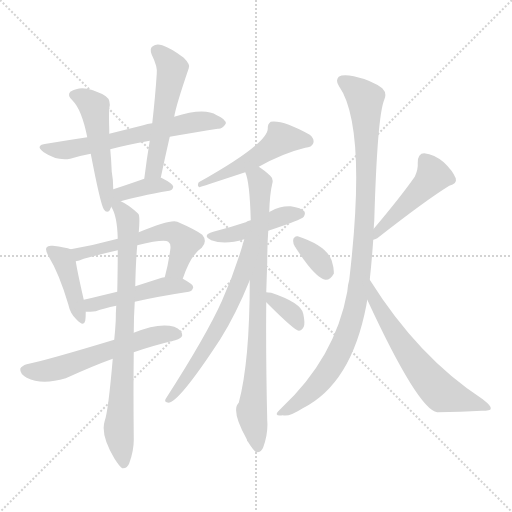
t = 0.00 s
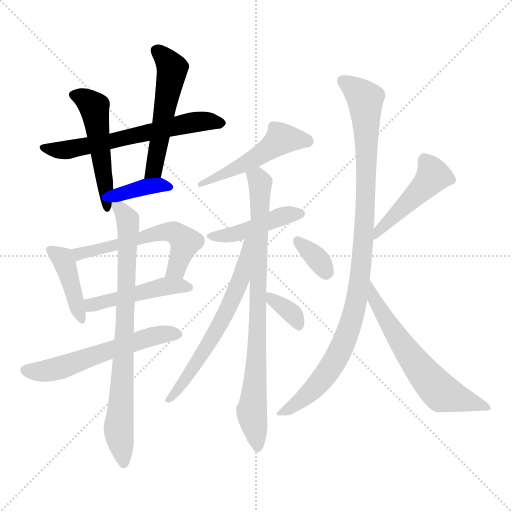
t = 2.52 s
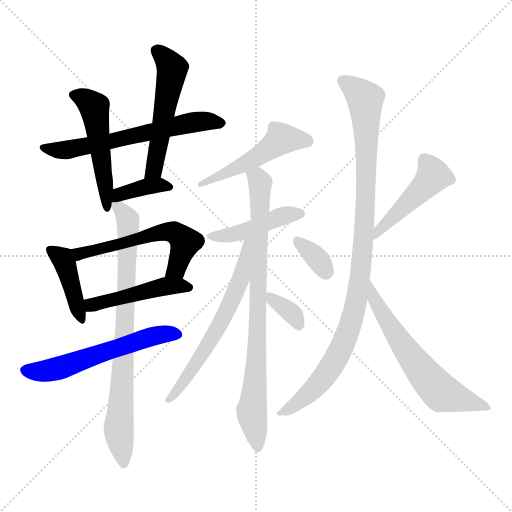
t = 5.04 s
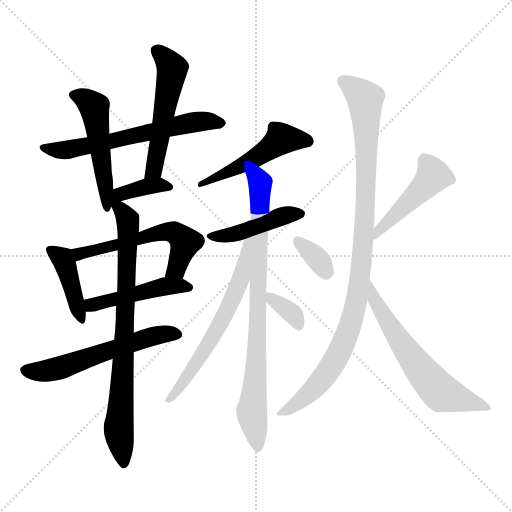
t = 7.56 s
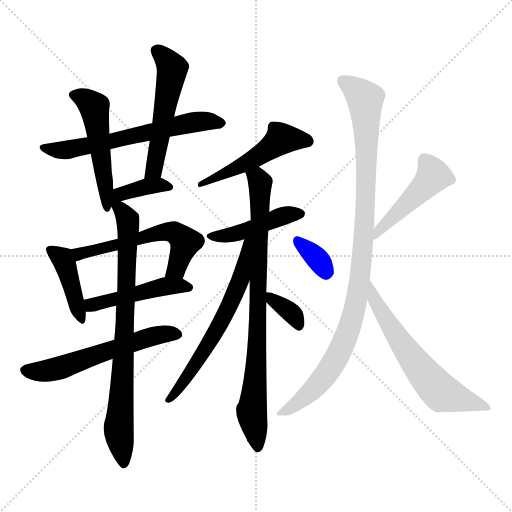
t = 10.08 s
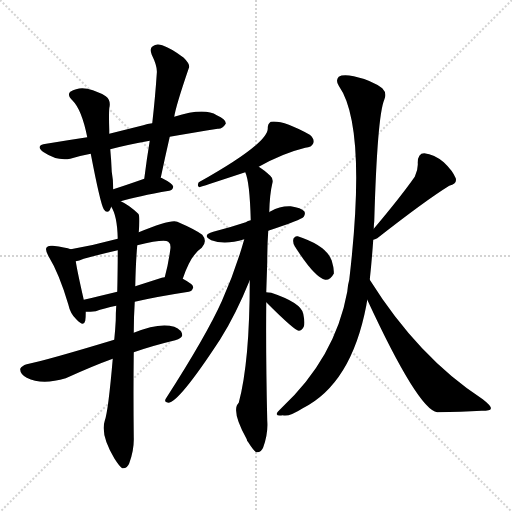
t = 12.60 s

The animated SVG that drew these frames (rendered in a browser with its animation timeline set to each time). Animation: 18 CSS @keyframes rules; one cycle of 12.60 s.

<svg version="1.1" viewBox="0 0 1024 1024" xmlns="http://www.w3.org/2000/svg">
  <g stroke="lightgray" stroke-dasharray="1,1" stroke-width="1" transform="scale(4, 4)">
    <line x1="0" y1="0" x2="256" y2="256"></line>
    <line x1="256" y1="0" x2="0" y2="256"></line>
    <line x1="128" y1="0" x2="128" y2="256"></line>
    <line x1="0" y1="128" x2="256" y2="128"></line>
  </g>
<g transform="scale(1, -1) translate(0, -900)">
   <style type="text/css">
    @keyframes keyframes0 {
      from {
       stroke: blue;
       stroke-dashoffset: 616;
       stroke-width: 128;
       }
       67% {
       animation-timing-function: step-end;
       stroke: blue;
       stroke-dashoffset: 0;
       stroke-width: 128;
       }
       to {
       stroke: black;
       stroke-width: 1024;
       }
       }
       #make-me-a-hanzi-animation-0 {
         animation: keyframes0 0.751302s both;
         animation-delay: 0.000000s;
         animation-timing-function: linear;
       }
    @keyframes keyframes1 {
      from {
       stroke: blue;
       stroke-dashoffset: 503;
       stroke-width: 128;
       }
       62% {
       animation-timing-function: step-end;
       stroke: blue;
       stroke-dashoffset: 0;
       stroke-width: 128;
       }
       to {
       stroke: black;
       stroke-width: 1024;
       }
       }
       #make-me-a-hanzi-animation-1 {
         animation: keyframes1 0.659342s both;
         animation-delay: 0.751302s;
         animation-timing-function: linear;
       }
    @keyframes keyframes2 {
      from {
       stroke: blue;
       stroke-dashoffset: 526;
       stroke-width: 128;
       }
       63% {
       animation-timing-function: step-end;
       stroke: blue;
       stroke-dashoffset: 0;
       stroke-width: 128;
       }
       to {
       stroke: black;
       stroke-width: 1024;
       }
       }
       #make-me-a-hanzi-animation-2 {
         animation: keyframes2 0.678060s both;
         animation-delay: 1.410645s;
         animation-timing-function: linear;
       }
    @keyframes keyframes3 {
      from {
       stroke: blue;
       stroke-dashoffset: 381;
       stroke-width: 128;
       }
       55% {
       animation-timing-function: step-end;
       stroke: blue;
       stroke-dashoffset: 0;
       stroke-width: 128;
       }
       to {
       stroke: black;
       stroke-width: 1024;
       }
       }
       #make-me-a-hanzi-animation-3 {
         animation: keyframes3 0.560059s both;
         animation-delay: 2.088704s;
         animation-timing-function: linear;
       }
    @keyframes keyframes4 {
      from {
       stroke: blue;
       stroke-dashoffset: 412;
       stroke-width: 128;
       }
       57% {
       animation-timing-function: step-end;
       stroke: blue;
       stroke-dashoffset: 0;
       stroke-width: 128;
       }
       to {
       stroke: black;
       stroke-width: 1024;
       }
       }
       #make-me-a-hanzi-animation-4 {
         animation: keyframes4 0.585286s both;
         animation-delay: 2.648763s;
         animation-timing-function: linear;
       }
    @keyframes keyframes5 {
      from {
       stroke: blue;
       stroke-dashoffset: 570;
       stroke-width: 128;
       }
       65% {
       animation-timing-function: step-end;
       stroke: blue;
       stroke-dashoffset: 0;
       stroke-width: 128;
       }
       to {
       stroke: black;
       stroke-width: 1024;
       }
       }
       #make-me-a-hanzi-animation-5 {
         animation: keyframes5 0.713867s both;
         animation-delay: 3.234049s;
         animation-timing-function: linear;
       }
    @keyframes keyframes6 {
      from {
       stroke: blue;
       stroke-dashoffset: 466;
       stroke-width: 128;
       }
       60% {
       animation-timing-function: step-end;
       stroke: blue;
       stroke-dashoffset: 0;
       stroke-width: 128;
       }
       to {
       stroke: black;
       stroke-width: 1024;
       }
       }
       #make-me-a-hanzi-animation-6 {
         animation: keyframes6 0.629232s both;
         animation-delay: 3.947917s;
         animation-timing-function: linear;
       }
    @keyframes keyframes7 {
      from {
       stroke: blue;
       stroke-dashoffset: 572;
       stroke-width: 128;
       }
       65% {
       animation-timing-function: step-end;
       stroke: blue;
       stroke-dashoffset: 0;
       stroke-width: 128;
       }
       to {
       stroke: black;
       stroke-width: 1024;
       }
       }
       #make-me-a-hanzi-animation-7 {
         animation: keyframes7 0.715495s both;
         animation-delay: 4.577148s;
         animation-timing-function: linear;
       }
    @keyframes keyframes8 {
      from {
       stroke: blue;
       stroke-dashoffset: 781;
       stroke-width: 128;
       }
       72% {
       animation-timing-function: step-end;
       stroke: blue;
       stroke-dashoffset: 0;
       stroke-width: 128;
       }
       to {
       stroke: black;
       stroke-width: 1024;
       }
       }
       #make-me-a-hanzi-animation-8 {
         animation: keyframes8 0.885579s both;
         animation-delay: 5.292643s;
         animation-timing-function: linear;
       }
    @keyframes keyframes9 {
      from {
       stroke: blue;
       stroke-dashoffset: 489;
       stroke-width: 128;
       }
       61% {
       animation-timing-function: step-end;
       stroke: blue;
       stroke-dashoffset: 0;
       stroke-width: 128;
       }
       to {
       stroke: black;
       stroke-width: 1024;
       }
       }
       #make-me-a-hanzi-animation-9 {
         animation: keyframes9 0.647949s both;
         animation-delay: 6.178223s;
         animation-timing-function: linear;
       }
    @keyframes keyframes10 {
      from {
       stroke: blue;
       stroke-dashoffset: 440;
       stroke-width: 128;
       }
       59% {
       animation-timing-function: step-end;
       stroke: blue;
       stroke-dashoffset: 0;
       stroke-width: 128;
       }
       to {
       stroke: black;
       stroke-width: 1024;
       }
       }
       #make-me-a-hanzi-animation-10 {
         animation: keyframes10 0.608073s both;
         animation-delay: 6.826172s;
         animation-timing-function: linear;
       }
    @keyframes keyframes11 {
      from {
       stroke: blue;
       stroke-dashoffset: 816;
       stroke-width: 128;
       }
       73% {
       animation-timing-function: step-end;
       stroke: blue;
       stroke-dashoffset: 0;
       stroke-width: 128;
       }
       to {
       stroke: black;
       stroke-width: 1024;
       }
       }
       #make-me-a-hanzi-animation-11 {
         animation: keyframes11 0.914062s both;
         animation-delay: 7.434245s;
         animation-timing-function: linear;
       }
    @keyframes keyframes12 {
      from {
       stroke: blue;
       stroke-dashoffset: 617;
       stroke-width: 128;
       }
       67% {
       animation-timing-function: step-end;
       stroke: blue;
       stroke-dashoffset: 0;
       stroke-width: 128;
       }
       to {
       stroke: black;
       stroke-width: 1024;
       }
       }
       #make-me-a-hanzi-animation-12 {
         animation: keyframes12 0.752116s both;
         animation-delay: 8.348307s;
         animation-timing-function: linear;
       }
    @keyframes keyframes13 {
      from {
       stroke: blue;
       stroke-dashoffset: 345;
       stroke-width: 128;
       }
       53% {
       animation-timing-function: step-end;
       stroke: blue;
       stroke-dashoffset: 0;
       stroke-width: 128;
       }
       to {
       stroke: black;
       stroke-width: 1024;
       }
       }
       #make-me-a-hanzi-animation-13 {
         animation: keyframes13 0.530762s both;
         animation-delay: 9.100423s;
         animation-timing-function: linear;
       }
    @keyframes keyframes14 {
      from {
       stroke: blue;
       stroke-dashoffset: 339;
       stroke-width: 128;
       }
       52% {
       animation-timing-function: step-end;
       stroke: blue;
       stroke-dashoffset: 0;
       stroke-width: 128;
       }
       to {
       stroke: black;
       stroke-width: 1024;
       }
       }
       #make-me-a-hanzi-animation-14 {
         animation: keyframes14 0.525879s both;
         animation-delay: 9.631185s;
         animation-timing-function: linear;
       }
    @keyframes keyframes15 {
      from {
       stroke: blue;
       stroke-dashoffset: 461;
       stroke-width: 128;
       }
       60% {
       animation-timing-function: step-end;
       stroke: blue;
       stroke-dashoffset: 0;
       stroke-width: 128;
       }
       to {
       stroke: black;
       stroke-width: 1024;
       }
       }
       #make-me-a-hanzi-animation-15 {
         animation: keyframes15 0.625163s both;
         animation-delay: 10.157064s;
         animation-timing-function: linear;
       }
    @keyframes keyframes16 {
      from {
       stroke: blue;
       stroke-dashoffset: 999;
       stroke-width: 128;
       }
       76% {
       animation-timing-function: step-end;
       stroke: blue;
       stroke-dashoffset: 0;
       stroke-width: 128;
       }
       to {
       stroke: black;
       stroke-width: 1024;
       }
       }
       #make-me-a-hanzi-animation-16 {
         animation: keyframes16 1.062988s both;
         animation-delay: 10.782227s;
         animation-timing-function: linear;
       }
    @keyframes keyframes17 {
      from {
       stroke: blue;
       stroke-dashoffset: 621;
       stroke-width: 128;
       }
       67% {
       animation-timing-function: step-end;
       stroke: blue;
       stroke-dashoffset: 0;
       stroke-width: 128;
       }
       to {
       stroke: black;
       stroke-width: 1024;
       }
       }
       #make-me-a-hanzi-animation-17 {
         animation: keyframes17 0.755371s both;
         animation-delay: 11.845215s;
         animation-timing-function: linear;
       }
</style>
<path d="M 339.5 626.5 Q 391.5 635.5 435.5 642.5 Q 444.5 641.5 451.5 652.5 Q 452.5 661.5 433.5 669.5 Q 408.5 685.5 348.5 666.5 L 304.5 653.5 Q 294.5 652.5 286.5 649.5 Q 250.5 640.5 218.5 632.5 L 174.5 625.5 Q 134.5 619.5 92.5 612.5 Q 68.5 609.5 87.5 595.5 Q 114.5 577.5 140.5 582.5 Q 159.5 588.5 181.5 592.5 L 220.5 601.5 Q 254.5 610.5 299.5 618.5 L 339.5 626.5 Z" fill="lightgray"></path> 
<path d="M 218.5 632.5 L 218.5 640.5 Q 217.5 670.5 218.5 683.5 Q 222.5 699.5 211.5 707.5 Q 198.5 716.5 174.5 722.5 Q 156.5 726.5 140.5 716.5 Q 133.5 709.5 145.5 698.5 Q 163.5 680.5 174.5 625.5 L 181.5 592.5 Q 200.5 493.5 207.5 481.5 Q 213.5 472.5 219.5 479.5 Q 220.5 482.5 222.5 486.5 L 226.5 521.5 Q 226.5 540.5 223.5 556.5 Q 222.5 580.5 220.5 601.5 L 218.5 632.5 Z" fill="lightgray"></path> 
<path d="M 321.5 544.5 Q 330.5 587.5 339.5 626.5 L 348.5 666.5 Q 351.5 687.5 377.5 763.5 Q 381.5 770.5 367.5 784.5 Q 342.5 803.5 324.5 809.5 Q 312.5 813.5 305.5 807.5 Q 298.5 803.5 303.5 790.5 Q 315.5 766.5 313.5 752.5 Q 310.5 706.5 304.5 653.5 L 299.5 618.5 Q 293.5 582.5 288.5 542.5 C 284.5 512.5 315.5 515.5 321.5 544.5 Z" fill="lightgray"></path> 
<path d="M 241.5 497.5 Q 274.5 507.5 338.5 518.5 Q 345.5 519.5 346.5 526.5 Q 346.5 532.5 322.5 544.5 L 321.5 544.5 L 288.5 542.5 Q 251.5 529.5 226.5 521.5 C 179.5 506.5 212.5 488.5 241.5 497.5 Z" fill="lightgray"></path> 
<path d="M 141.5 401.5 Q 131.5 405.5 105.5 408.5 Q 95.5 409.5 93.5 405.5 Q 89.5 401.5 96.5 388.5 Q 118.5 352.5 136.5 291.5 Q 140.5 272.5 152.5 261.5 Q 167.5 245.5 170.5 258.5 Q 171.5 265.5 171.5 276.5 L 167.5 300.5 Q 154.5 357.5 151.5 377.5 C 147.5 399.5 147.5 399.5 141.5 401.5 Z" fill="lightgray"></path> 
<path d="M 365.5 342.5 Q 381.5 390.5 403.5 404.5 Q 415.5 417.5 404.5 430.5 Q 391.5 440.5 354.5 456.5 Q 342.5 462.5 277.5 435.5 L 235.5 422.5 Q 187.5 409.5 141.5 401.5 C 111.5 396.5 122.5 369.5 151.5 377.5 Q 157.5 378.5 167.5 382.5 Q 200.5 391.5 235.5 399.5 L 274.5 409.5 Q 328.5 422.5 336.5 416.5 Q 342.5 412.5 340.5 400.5 Q 336.5 370.5 329.5 345.5 C 321.5 316.5 355.5 314.5 365.5 342.5 Z" fill="lightgray"></path> 
<path d="M 269.5 296.5 Q 312.5 306.5 377.5 316.5 Q 384.5 317.5 386.5 325.5 Q 386.5 331.5 365.5 342.5 L 329.5 345.5 Q 325.5 345.5 323.5 344.5 Q 295.5 335.5 270.5 327.5 L 234.5 316.5 Q 197.5 307.5 167.5 300.5 C 138.5 293.5 141.5 275.5 171.5 276.5 Q 180.5 276.5 191.5 277.5 Q 207.5 283.5 232.5 288.5 L 269.5 296.5 Z" fill="lightgray"></path> 
<path d="M 267.5 195.5 Q 304.5 208.5 350.5 219.5 Q 363.5 223.5 364.5 229.5 Q 364.5 239.5 348.5 246.5 Q 318.5 255.5 267.5 234.5 L 228.5 220.5 Q 89.5 178.5 53.5 171.5 Q 43.5 168.5 40.5 162.5 Q 39.5 152.5 53.5 144.5 Q 83.5 129.5 131.5 143.5 Q 186.5 168.5 225.5 182.5 L 267.5 195.5 Z" fill="lightgray"></path> 
<path d="M 267.5 234.5 Q 267.5 265.5 269.5 296.5 L 270.5 327.5 Q 271.5 376.5 274.5 409.5 L 277.5 435.5 Q 280.5 468.5 276.5 472.5 Q 257.5 490.5 241.5 497.5 C 215.5 512.5 210.5 513.5 222.5 486.5 Q 234.5 468.5 235.5 422.5 L 235.5 399.5 Q 235.5 362.5 234.5 316.5 L 232.5 288.5 Q 231.5 275.5 231.5 259.5 Q 230.5 240.5 228.5 220.5 L 225.5 182.5 Q 216.5 77.5 209.5 58.5 Q 200.5 30.5 228.5 -16.5 Q 238.5 -32.5 244.5 -36.5 Q 254.5 -37.5 258.5 -26.5 Q 268.5 0.5 267.5 25.5 Q 266.5 115.5 267.5 195.5 L 267.5 234.5 Z" fill="lightgray"></path> 
<path d="M 517.5 566.5 Q 565.5 593.5 610.5 604.5 Q 623.5 605.5 626.5 613.5 Q 629.5 622.5 619.5 630.5 Q 565.5 660.5 541.5 656.5 Q 535.5 652.5 535.5 644.5 Q 538.5 614.5 397.5 535.5 Q 393.5 528.5 398.5 525.5 Q 399.5 525.5 490.5 555.5 L 517.5 566.5 Z" fill="lightgray"></path> 
<path d="M 536.5 438.5 Q 602.5 460.5 607.5 466.5 Q 611.5 472.5 608.5 477.5 Q 602.5 484.5 581.5 487.5 Q 560.5 488.5 541.5 477.5 Q 538.5 476.5 538.5 475.5 C 522.5 465.5 522.5 465.5 501.5 459.5 Q 495.5 458.5 491.5 455.5 Q 461.5 445.5 426.5 436.5 Q 402.5 429.5 422.5 419.5 Q 449.5 409.5 488.5 421.5 L 536.5 438.5 Z" fill="lightgray"></path> 
<path d="M 532.5 315.5 Q 533.5 346.5 534.5 376.5 Q 534.5 410.5 536.5 438.5 L 538.5 475.5 Q 539.5 512.5 544.5 532.5 Q 547.5 542.5 540.5 548.5 Q 527.5 560.5 517.5 566.5 C 493.5 584.5 482.5 584.5 490.5 555.5 Q 499.5 536.5 501.5 459.5 L 499.5 339.5 Q 499.5 176.5 477.5 94.5 Q 461.5 79.5 493.5 21.5 Q 493.5 18.5 496.5 15.5 Q 506.5 -0.5 512.5 -4.5 Q 522.5 -5.5 526.5 5.5 Q 536.5 32.5 534.5 58.5 Q 531.5 185.5 532.5 295.5 L 532.5 315.5 Z" fill="lightgray"></path> 
<path d="M 488.5 421.5 Q 470.5 357.5 443.5 297.5 Q 412.5 228.5 331.5 102.5 Q 327.5 95.5 336.5 94.5 Q 357.5 94.5 440.5 221.5 Q 471.5 270.5 499.5 339.5 C 545.5 451.5 496.5 450.5 488.5 421.5 Z" fill="lightgray"></path> 
<path d="M 532.5 295.5 Q 589.5 238.5 597.5 238.5 Q 603.5 238.5 607.5 246.5 Q 610.5 253.5 606.5 272.5 Q 602.5 294.5 542.5 314.5 Q 535.5 315.5 532.5 315.5 C 511.5 316.5 511.5 316.5 532.5 295.5 Z" fill="lightgray"></path> 
<path d="M 589.5 407.5 Q 629.5 344.5 650.5 340.5 Q 660.5 339.5 667.5 352.5 Q 668.5 362.5 663.5 378.5 Q 653.5 408.5 595.5 427.5 Q 588.5 428.5 586.5 420.5 Q 585.5 414.5 589.5 407.5 Z" fill="lightgray"></path> 
<path d="M 746.5 420.5 Q 749.5 421.5 754.5 423.5 Q 851.5 499.5 898.5 528.5 Q 914.5 532.5 911.5 543.5 Q 905.5 558.5 887.5 575.5 Q 868.5 591.5 848.5 593.5 Q 835.5 593.5 835.5 574.5 Q 836.5 561.5 829.5 546.5 Q 801.5 506.5 747.5 442.5 C 728.5 419.5 721.5 411.5 746.5 420.5 Z" fill="lightgray"></path> 
<path d="M 739.5 340.5 Q 743.5 377.5 746.5 420.5 L 747.5 442.5 Q 747.5 449.5 748.5 457.5 Q 754.5 667.5 768.5 700.5 Q 774.5 713.5 764.5 723.5 Q 743.5 739.5 707.5 747.5 Q 685.5 751.5 677.5 746.5 Q 670.5 739.5 677.5 728.5 Q 734.5 647.5 698.5 340.5 Q 695.5 330.5 694.5 316.5 Q 670.5 184.5 562.5 83.5 Q 552.5 74.5 553.5 71.5 Q 554.5 67.5 565.5 69.5 Q 577.5 65.5 605.5 83.5 Q 702.5 132.5 732.5 288.5 L 734.5 300.5 L 739.5 340.5 Z" fill="lightgray"></path> 
<path d="M 734.5 300.5 Q 836.5 80.5 874.5 75.5 Q 922.5 76.5 963.5 78.5 Q 981.5 78.5 981.5 82.5 Q 984.5 86.5 965.5 101.5 Q 836.5 185.5 739.5 340.5 C 723.5 365.5 721.5 327.5 734.5 300.5 Z" fill="lightgray"></path> 
      <clipPath id="make-me-a-hanzi-clip-0">
      <path d="M 339.5 626.5 Q 391.5 635.5 435.5 642.5 Q 444.5 641.5 451.5 652.5 Q 452.5 661.5 433.5 669.5 Q 408.5 685.5 348.5 666.5 L 304.5 653.5 Q 294.5 652.5 286.5 649.5 Q 250.5 640.5 218.5 632.5 L 174.5 625.5 Q 134.5 619.5 92.5 612.5 Q 68.5 609.5 87.5 595.5 Q 114.5 577.5 140.5 582.5 Q 159.5 588.5 181.5 592.5 L 220.5 601.5 Q 254.5 610.5 299.5 618.5 L 339.5 626.5 Z" fill="lightgray"></path>
      </clipPath>
      <path clip-path="url(#make-me-a-hanzi-clip-0)" d="M 88.5 604.5 L 141.5 601.5 L 379.5 654.5 L 442.5 653.5 " fill="none" id="make-me-a-hanzi-animation-0" stroke-dasharray="488 976" stroke-linecap="round"></path>

      <clipPath id="make-me-a-hanzi-clip-1">
      <path d="M 218.5 632.5 L 218.5 640.5 Q 217.5 670.5 218.5 683.5 Q 222.5 699.5 211.5 707.5 Q 198.5 716.5 174.5 722.5 Q 156.5 726.5 140.5 716.5 Q 133.5 709.5 145.5 698.5 Q 163.5 680.5 174.5 625.5 L 181.5 592.5 Q 200.5 493.5 207.5 481.5 Q 213.5 472.5 219.5 479.5 Q 220.5 482.5 222.5 486.5 L 226.5 521.5 Q 226.5 540.5 223.5 556.5 Q 222.5 580.5 220.5 601.5 L 218.5 632.5 Z" fill="lightgray"></path>
      </clipPath>
      <path clip-path="url(#make-me-a-hanzi-clip-1)" d="M 150.5 709.5 L 188.5 685.5 L 214.5 485.5 " fill="none" id="make-me-a-hanzi-animation-1" stroke-dasharray="375 750" stroke-linecap="round"></path>

      <clipPath id="make-me-a-hanzi-clip-2">
      <path d="M 321.5 544.5 Q 330.5 587.5 339.5 626.5 L 348.5 666.5 Q 351.5 687.5 377.5 763.5 Q 381.5 770.5 367.5 784.5 Q 342.5 803.5 324.5 809.5 Q 312.5 813.5 305.5 807.5 Q 298.5 803.5 303.5 790.5 Q 315.5 766.5 313.5 752.5 Q 310.5 706.5 304.5 653.5 L 299.5 618.5 Q 293.5 582.5 288.5 542.5 C 284.5 512.5 315.5 515.5 321.5 544.5 Z" fill="lightgray"></path>
      </clipPath>
      <path clip-path="url(#make-me-a-hanzi-clip-2)" d="M 313.5 797.5 L 344.5 764.5 L 307.5 560.5 L 293.5 549.5 " fill="none" id="make-me-a-hanzi-animation-2" stroke-dasharray="398 796" stroke-linecap="round"></path>

      <clipPath id="make-me-a-hanzi-clip-3">
      <path d="M 241.5 497.5 Q 274.5 507.5 338.5 518.5 Q 345.5 519.5 346.5 526.5 Q 346.5 532.5 322.5 544.5 L 321.5 544.5 L 288.5 542.5 Q 251.5 529.5 226.5 521.5 C 179.5 506.5 212.5 488.5 241.5 497.5 Z" fill="lightgray"></path>
      </clipPath>
      <path clip-path="url(#make-me-a-hanzi-clip-3)" d="M 225.5 492.5 L 246.5 514.5 L 316.5 530.5 L 338.5 526.5 " fill="none" id="make-me-a-hanzi-animation-3" stroke-dasharray="253 506" stroke-linecap="round"></path>

      <clipPath id="make-me-a-hanzi-clip-4">
      <path d="M 141.5 401.5 Q 131.5 405.5 105.5 408.5 Q 95.5 409.5 93.5 405.5 Q 89.5 401.5 96.5 388.5 Q 118.5 352.5 136.5 291.5 Q 140.5 272.5 152.5 261.5 Q 167.5 245.5 170.5 258.5 Q 171.5 265.5 171.5 276.5 L 167.5 300.5 Q 154.5 357.5 151.5 377.5 C 147.5 399.5 147.5 399.5 141.5 401.5 Z" fill="lightgray"></path>
      </clipPath>
      <path clip-path="url(#make-me-a-hanzi-clip-4)" d="M 101.5 400.5 L 129.5 375.5 L 161.5 261.5 " fill="none" id="make-me-a-hanzi-animation-4" stroke-dasharray="284 568" stroke-linecap="round"></path>

      <clipPath id="make-me-a-hanzi-clip-5">
      <path d="M 365.5 342.5 Q 381.5 390.5 403.5 404.5 Q 415.5 417.5 404.5 430.5 Q 391.5 440.5 354.5 456.5 Q 342.5 462.5 277.5 435.5 L 235.5 422.5 Q 187.5 409.5 141.5 401.5 C 111.5 396.5 122.5 369.5 151.5 377.5 Q 157.5 378.5 167.5 382.5 Q 200.5 391.5 235.5 399.5 L 274.5 409.5 Q 328.5 422.5 336.5 416.5 Q 342.5 412.5 340.5 400.5 Q 336.5 370.5 329.5 345.5 C 321.5 316.5 355.5 314.5 365.5 342.5 Z" fill="lightgray"></path>
      </clipPath>
      <path clip-path="url(#make-me-a-hanzi-clip-5)" d="M 149.5 397.5 L 159.5 391.5 L 284.5 421.5 L 293.5 430.5 L 347.5 435.5 L 370.5 415.5 L 352.5 362.5 L 335.5 350.5 " fill="none" id="make-me-a-hanzi-animation-5" stroke-dasharray="442 884" stroke-linecap="round"></path>

      <clipPath id="make-me-a-hanzi-clip-6">
      <path d="M 269.5 296.5 Q 312.5 306.5 377.5 316.5 Q 384.5 317.5 386.5 325.5 Q 386.5 331.5 365.5 342.5 L 329.5 345.5 Q 325.5 345.5 323.5 344.5 Q 295.5 335.5 270.5 327.5 L 234.5 316.5 Q 197.5 307.5 167.5 300.5 C 138.5 293.5 141.5 275.5 171.5 276.5 Q 180.5 276.5 191.5 277.5 Q 207.5 283.5 232.5 288.5 L 269.5 296.5 Z" fill="lightgray"></path>
      </clipPath>
      <path clip-path="url(#make-me-a-hanzi-clip-6)" d="M 176.5 283.5 L 182.5 290.5 L 321.5 326.5 L 378.5 324.5 " fill="none" id="make-me-a-hanzi-animation-6" stroke-dasharray="338 676" stroke-linecap="round"></path>

      <clipPath id="make-me-a-hanzi-clip-7">
      <path d="M 267.5 195.5 Q 304.5 208.5 350.5 219.5 Q 363.5 223.5 364.5 229.5 Q 364.5 239.5 348.5 246.5 Q 318.5 255.5 267.5 234.5 L 228.5 220.5 Q 89.5 178.5 53.5 171.5 Q 43.5 168.5 40.5 162.5 Q 39.5 152.5 53.5 144.5 Q 83.5 129.5 131.5 143.5 Q 186.5 168.5 225.5 182.5 L 267.5 195.5 Z" fill="lightgray"></path>
      </clipPath>
      <path clip-path="url(#make-me-a-hanzi-clip-7)" d="M 51.5 160.5 L 101.5 159.5 L 308.5 227.5 L 356.5 231.5 " fill="none" id="make-me-a-hanzi-animation-7" stroke-dasharray="444 888" stroke-linecap="round"></path>

      <clipPath id="make-me-a-hanzi-clip-8">
      <path d="M 267.5 234.5 Q 267.5 265.5 269.5 296.5 L 270.5 327.5 Q 271.5 376.5 274.5 409.5 L 277.5 435.5 Q 280.5 468.5 276.5 472.5 Q 257.5 490.5 241.5 497.5 C 215.5 512.5 210.5 513.5 222.5 486.5 Q 234.5 468.5 235.5 422.5 L 235.5 399.5 Q 235.5 362.5 234.5 316.5 L 232.5 288.5 Q 231.5 275.5 231.5 259.5 Q 230.5 240.5 228.5 220.5 L 225.5 182.5 Q 216.5 77.5 209.5 58.5 Q 200.5 30.5 228.5 -16.5 Q 238.5 -32.5 244.5 -36.5 Q 254.5 -37.5 258.5 -26.5 Q 268.5 0.5 267.5 25.5 Q 266.5 115.5 267.5 195.5 L 267.5 234.5 Z" fill="lightgray"></path>
      </clipPath>
      <path clip-path="url(#make-me-a-hanzi-clip-8)" d="M 229.5 484.5 L 248.5 473.5 L 256.5 446.5 L 237.5 47.5 L 246.5 -27.5 " fill="none" id="make-me-a-hanzi-animation-8" stroke-dasharray="653 1306" stroke-linecap="round"></path>

      <clipPath id="make-me-a-hanzi-clip-9">
      <path d="M 517.5 566.5 Q 565.5 593.5 610.5 604.5 Q 623.5 605.5 626.5 613.5 Q 629.5 622.5 619.5 630.5 Q 565.5 660.5 541.5 656.5 Q 535.5 652.5 535.5 644.5 Q 538.5 614.5 397.5 535.5 Q 393.5 528.5 398.5 525.5 Q 399.5 525.5 490.5 555.5 L 517.5 566.5 Z" fill="lightgray"></path>
      </clipPath>
      <path clip-path="url(#make-me-a-hanzi-clip-9)" d="M 626.25 622.25 L 408.5 538.5 " fill="none" id="make-me-a-hanzi-animation-9" stroke-dasharray="361 722" stroke-linecap="round"></path>

      <clipPath id="make-me-a-hanzi-clip-10">
      <path d="M 536.5 438.5 Q 602.5 460.5 607.5 466.5 Q 611.5 472.5 608.5 477.5 Q 602.5 484.5 581.5 487.5 Q 560.5 488.5 541.5 477.5 Q 538.5 476.5 538.5 475.5 C 522.5 465.5 522.5 465.5 501.5 459.5 Q 495.5 458.5 491.5 455.5 Q 461.5 445.5 426.5 436.5 Q 402.5 429.5 422.5 419.5 Q 449.5 409.5 488.5 421.5 L 536.5 438.5 Z" fill="lightgray"></path>
      </clipPath>
      <path clip-path="url(#make-me-a-hanzi-clip-10)" d="M 422.5 428.5 L 477.5 434.5 L 555.5 464.5 L 599.5 472.5 " fill="none" id="make-me-a-hanzi-animation-10" stroke-dasharray="312 624" stroke-linecap="round"></path>

      <clipPath id="make-me-a-hanzi-clip-11">
      <path d="M 532.5 315.5 Q 533.5 346.5 534.5 376.5 Q 534.5 410.5 536.5 438.5 L 538.5 475.5 Q 539.5 512.5 544.5 532.5 Q 547.5 542.5 540.5 548.5 Q 527.5 560.5 517.5 566.5 C 493.5 584.5 482.5 584.5 490.5 555.5 Q 499.5 536.5 501.5 459.5 L 499.5 339.5 Q 499.5 176.5 477.5 94.5 Q 461.5 79.5 493.5 21.5 Q 493.5 18.5 496.5 15.5 Q 506.5 -0.5 512.5 -4.5 Q 522.5 -5.5 526.5 5.5 Q 536.5 32.5 534.5 58.5 Q 531.5 185.5 532.5 295.5 L 532.5 315.5 Z" fill="lightgray"></path>
      </clipPath>
      <path clip-path="url(#make-me-a-hanzi-clip-11)" d="M 498.5 554.5 L 520.5 531.5 L 515.5 227.5 L 503.5 74.5 L 514.5 4.5 " fill="none" id="make-me-a-hanzi-animation-11" stroke-dasharray="688 1376" stroke-linecap="round"></path>

      <clipPath id="make-me-a-hanzi-clip-12">
      <path d="M 488.5 421.5 Q 470.5 357.5 443.5 297.5 Q 412.5 228.5 331.5 102.5 Q 327.5 95.5 336.5 94.5 Q 357.5 94.5 440.5 221.5 Q 471.5 270.5 499.5 339.5 C 545.5 451.5 496.5 450.5 488.5 421.5 Z" fill="lightgray"></path>
      </clipPath>
      <path clip-path="url(#make-me-a-hanzi-clip-12)" d="M 496.5 418.5 L 483.5 346.5 L 456.5 282.5 L 409.5 196.5 L 337.5 100.5 " fill="none" id="make-me-a-hanzi-animation-12" stroke-dasharray="489 978" stroke-linecap="round"></path>

      <clipPath id="make-me-a-hanzi-clip-13">
      <path d="M 532.5 295.5 Q 589.5 238.5 597.5 238.5 Q 603.5 238.5 607.5 246.5 Q 610.5 253.5 606.5 272.5 Q 602.5 294.5 542.5 314.5 Q 535.5 315.5 532.5 315.5 C 511.5 316.5 511.5 316.5 532.5 295.5 Z" fill="lightgray"></path>
      </clipPath>
      <path clip-path="url(#make-me-a-hanzi-clip-13)" d="M 537.5 310.5 L 587.5 269.5 L 598.5 247.5 " fill="none" id="make-me-a-hanzi-animation-13" stroke-dasharray="217 434" stroke-linecap="round"></path>

      <clipPath id="make-me-a-hanzi-clip-14">
      <path d="M 589.5 407.5 Q 629.5 344.5 650.5 340.5 Q 660.5 339.5 667.5 352.5 Q 668.5 362.5 663.5 378.5 Q 653.5 408.5 595.5 427.5 Q 588.5 428.5 586.5 420.5 Q 585.5 414.5 589.5 407.5 Z" fill="lightgray"></path>
      </clipPath>
      <path clip-path="url(#make-me-a-hanzi-clip-14)" d="M 597.5 416.5 L 632.5 385.5 L 651.5 354.5 " fill="none" id="make-me-a-hanzi-animation-14" stroke-dasharray="211 422" stroke-linecap="round"></path>

      <clipPath id="make-me-a-hanzi-clip-15">
      <path d="M 746.5 420.5 Q 749.5 421.5 754.5 423.5 Q 851.5 499.5 898.5 528.5 Q 914.5 532.5 911.5 543.5 Q 905.5 558.5 887.5 575.5 Q 868.5 591.5 848.5 593.5 Q 835.5 593.5 835.5 574.5 Q 836.5 561.5 829.5 546.5 Q 801.5 506.5 747.5 442.5 C 728.5 419.5 721.5 411.5 746.5 420.5 Z" fill="lightgray"></path>
      </clipPath>
      <path clip-path="url(#make-me-a-hanzi-clip-15)" d="M 849.5 578.5 L 866.5 548.5 L 760.5 443.5 L 749.5 425.5 " fill="none" id="make-me-a-hanzi-animation-15" stroke-dasharray="333 666" stroke-linecap="round"></path>

      <clipPath id="make-me-a-hanzi-clip-16">
      <path d="M 739.5 340.5 Q 743.5 377.5 746.5 420.5 L 747.5 442.5 Q 747.5 449.5 748.5 457.5 Q 754.5 667.5 768.5 700.5 Q 774.5 713.5 764.5 723.5 Q 743.5 739.5 707.5 747.5 Q 685.5 751.5 677.5 746.5 Q 670.5 739.5 677.5 728.5 Q 734.5 647.5 698.5 340.5 Q 695.5 330.5 694.5 316.5 Q 670.5 184.5 562.5 83.5 Q 552.5 74.5 553.5 71.5 Q 554.5 67.5 565.5 69.5 Q 577.5 65.5 605.5 83.5 Q 702.5 132.5 732.5 288.5 L 734.5 300.5 L 739.5 340.5 Z" fill="lightgray"></path>
      </clipPath>
      <path clip-path="url(#make-me-a-hanzi-clip-16)" d="M 685.5 738.5 L 730.5 701.5 L 731.5 470.5 L 710.5 283.5 L 689.5 217.5 L 647.5 144.5 L 613.5 108.5 L 560.5 75.5 " fill="none" id="make-me-a-hanzi-animation-16" stroke-dasharray="871 1742" stroke-linecap="round"></path>

      <clipPath id="make-me-a-hanzi-clip-17">
      <path d="M 734.5 300.5 Q 836.5 80.5 874.5 75.5 Q 922.5 76.5 963.5 78.5 Q 981.5 78.5 981.5 82.5 Q 984.5 86.5 965.5 101.5 Q 836.5 185.5 739.5 340.5 C 723.5 365.5 721.5 327.5 734.5 300.5 Z" fill="lightgray"></path>
      </clipPath>
      <path clip-path="url(#make-me-a-hanzi-clip-17)" d="M 744.5 333.5 L 742.5 319.5 L 750.5 292.5 L 761.5 282.5 L 764.5 269.5 L 827.5 177.5 L 872.5 124.5 L 883.5 113.5 L 976.5 84.5 " fill="none" id="make-me-a-hanzi-animation-17" stroke-dasharray="493 986" stroke-linecap="round"></path>

</g>
</svg>
